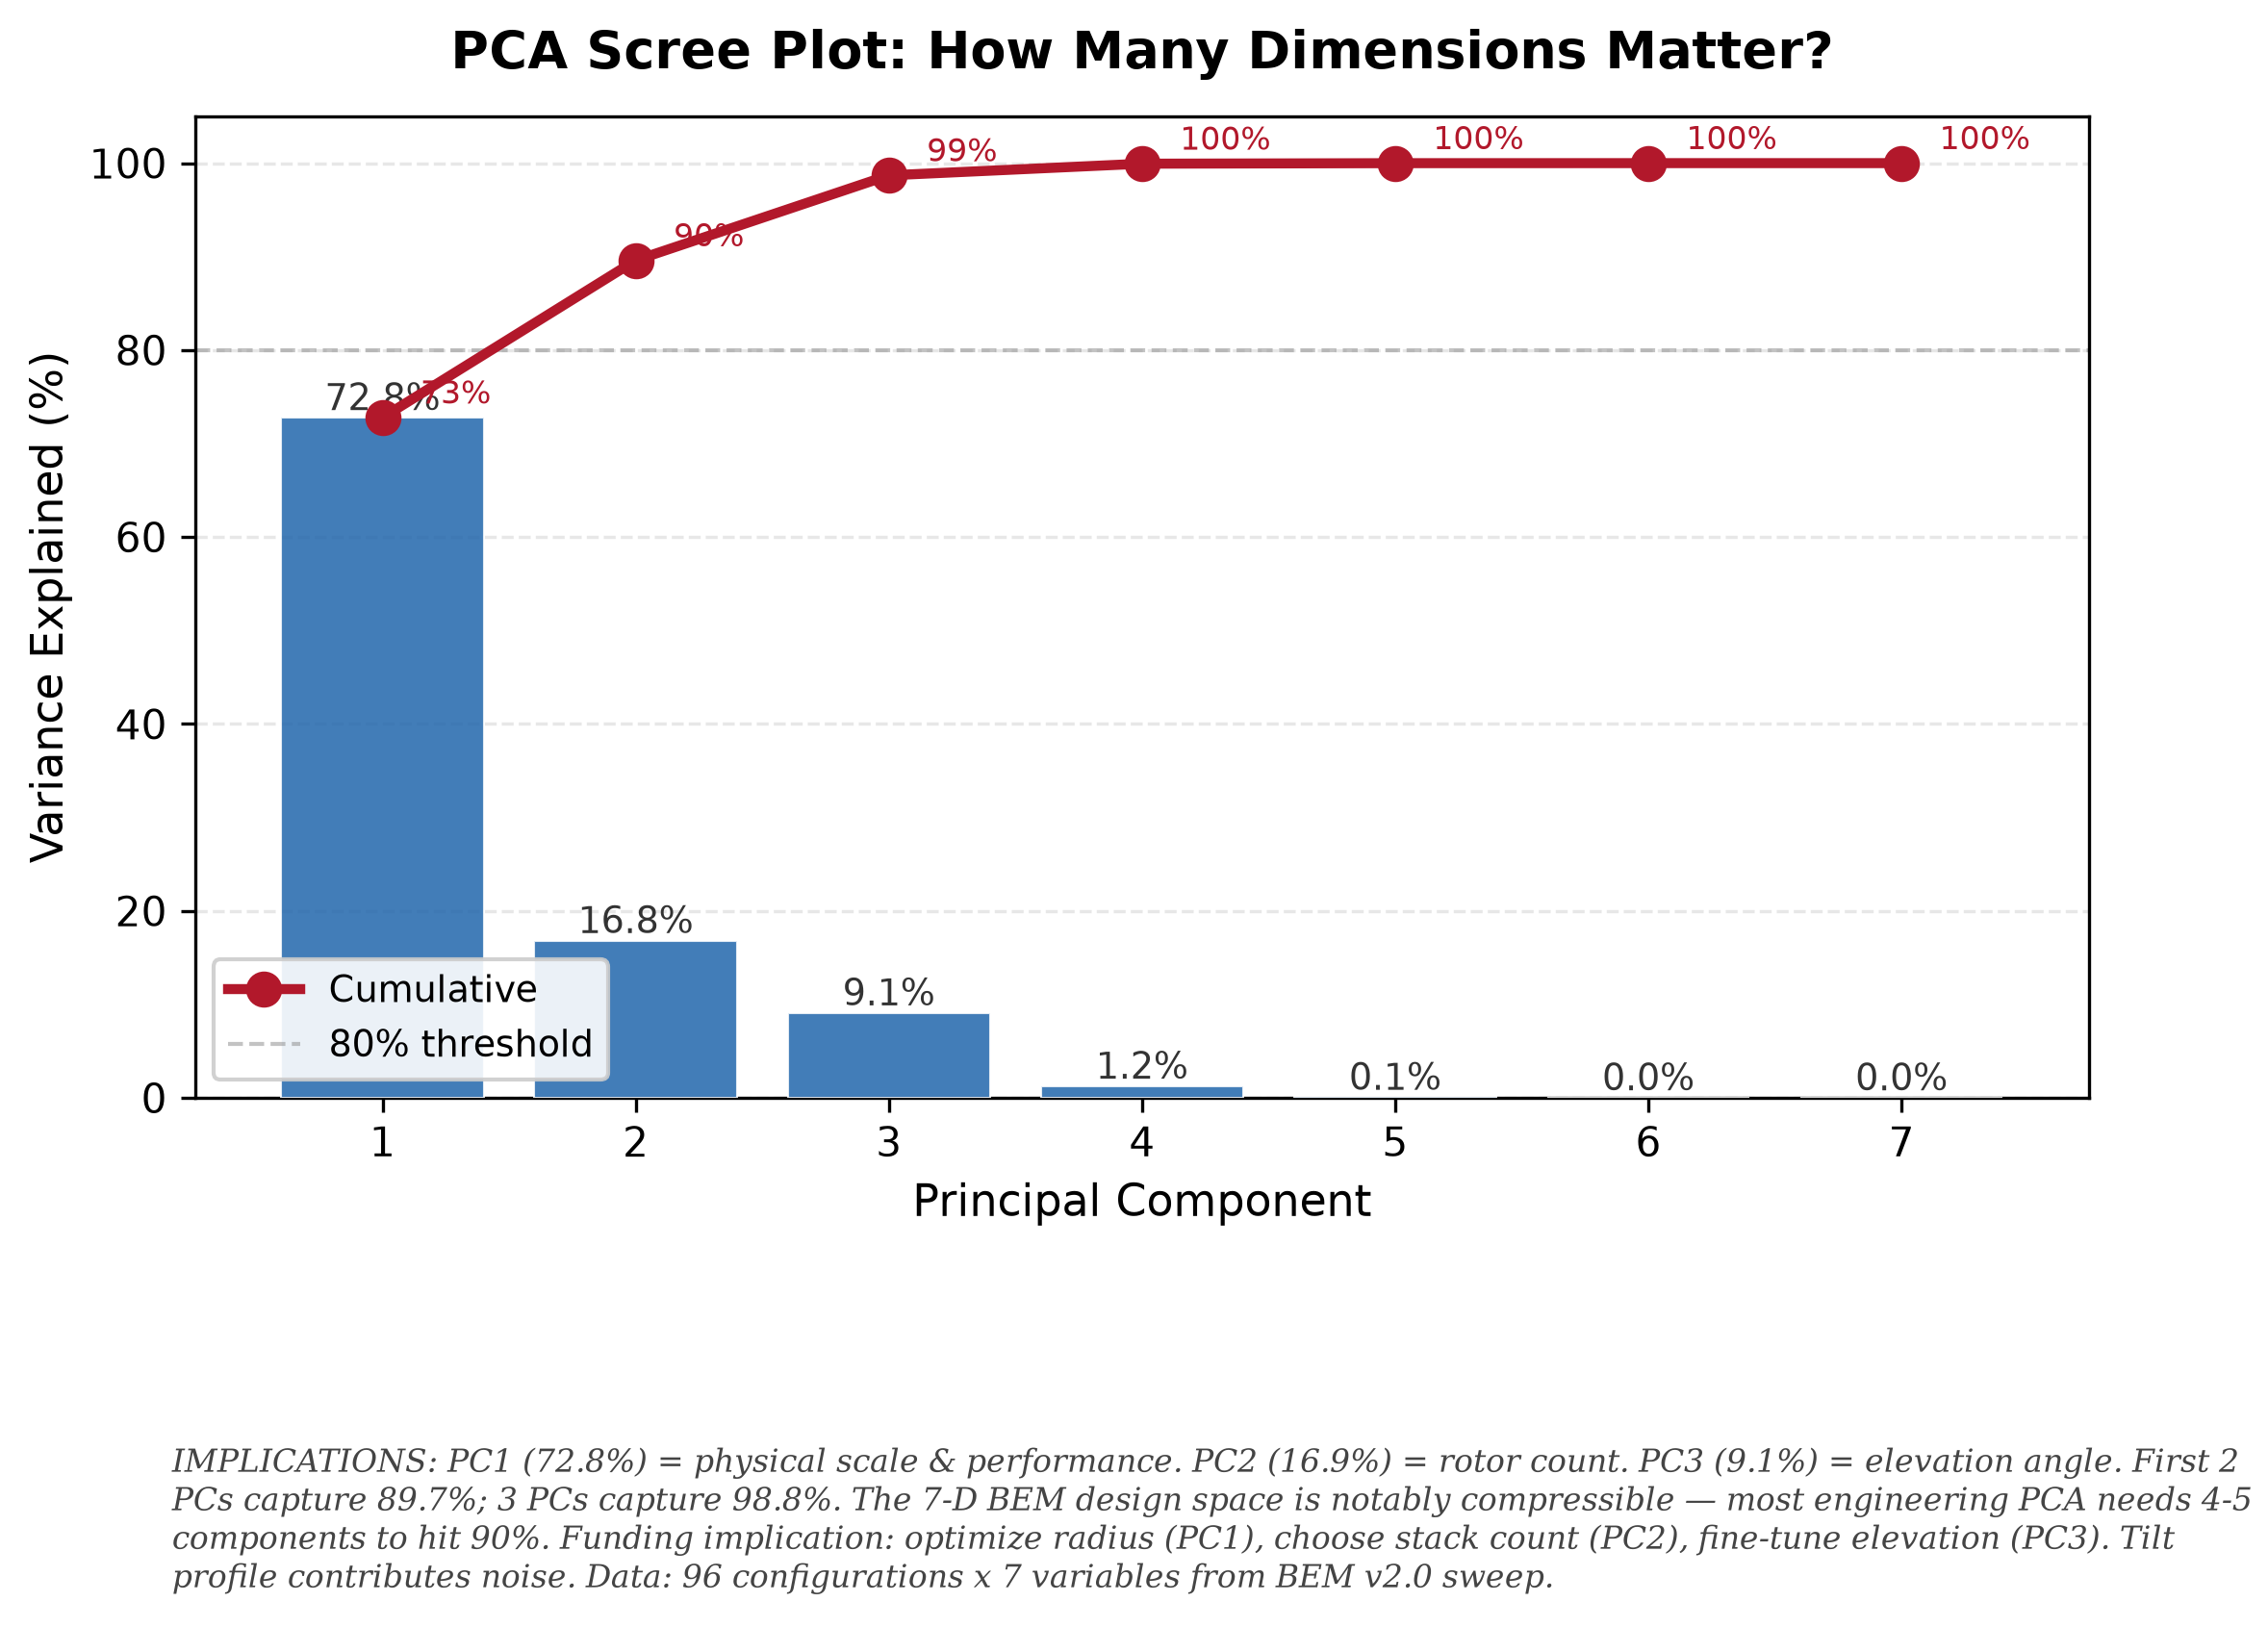

The Python source for this figure:
#!/usr/bin/env python3
"""pca-scree: Variance explained by each principal component.

Reads ../../bem_full_sweep.tsv, aggregates by configuration, runs PCA on
7 variables, plots scree plot (bar chart) with cumulative line.
"""
import csv
from collections import defaultdict
import matplotlib
matplotlib.use("Agg")
import matplotlib.pyplot as plt
import numpy as np

# ── Load & aggregate (same pipeline as pca-biplot.py) ────────────────────
with open("../../bem_full_sweep.tsv") as f:
    rows = list(csv.DictReader(f, delimiter="\t"))

configs = defaultdict(list)
for row in rows:
    key = (float(row["radius"]), int(row["n_rotors"]),
           row["profile"], float(row["elevation"]))
    configs[key].append(row)

records = []
for (radius, n_rotors, profile, elevation), group in configs.items():
    tensions = [float(r["anchor_tension"]) for r in group]
    rpms = [float(r["autorotation_rpm"]) for r in group]
    tips = [float(r["tip_speed_bem"]) for r in group]
    mt = np.mean(tensions)
    if mt <= 0: continue
    records.append({
        "radius": radius, "n_rotors": n_rotors,
        "profile": profile, "elevation": elevation,
        "mean_tension": mt,
        "tension_per_kg": mt / (n_rotors * 5.0),
        "mean_rpm": np.mean(rpms),
        "mean_tip_speed": np.mean(tips),
        "tip_reynolds": 1.225 * np.mean(tips) * 0.15 / 1.81e-5,
    })

# ── PCA via SVD ──────────────────────────────────────────────────────────
var_names = ["radius", "n_rotors", "mean_tension", "tension_per_kg",
             "mean_rpm", "mean_tip_speed", "tip_reynolds"]
X = np.array([[r[v] for v in var_names] for r in records])
X_std = (X - X.mean(axis=0)) / X.std(axis=0)
_, S, _ = np.linalg.svd(X_std, full_matrices=False)
evr = S**2 / np.sum(S**2) * 100
cum = np.cumsum(evr)

# ── Plot ─────────────────────────────────────────────────────────────────
fig, ax = plt.subplots(figsize=(8, 5))
fig.patch.set_facecolor("white")
ax.set_facecolor("white")

x = np.arange(1, 8)
bars = ax.bar(x, evr, color="#2166ac", alpha=0.85, edgecolor="white", linewidth=0.5, zorder=3)
ax.plot(x, cum, "o-", color="#b2182b", linewidth=2.5, markersize=8,
        label="Cumulative", zorder=4)
ax.axhline(y=80, color="#888888", linestyle="--", linewidth=1, alpha=0.5,
           label="80% threshold")

# Annotate bars
for bar, v in zip(bars, evr):
    ax.text(bar.get_x() + bar.get_width()/2, bar.get_height() + 0.8,
            f"{v:.1f}%", ha="center", fontsize=9, color="#333333")

# Annotate cumulative line
for i, (c, e) in enumerate(zip(cum, evr)):
    ax.text(x[i] + 0.15, c + 1.5, f"{c:.0f}%", fontsize=8, color="#b2182b")

ax.set_xlabel("Principal Component", fontsize=11)
ax.set_ylabel("Variance Explained (%)", fontsize=11)
ax.set_title("PCA Scree Plot: How Many Dimensions Matter?",
             fontsize=13, fontweight="bold", pad=12)
ax.set_xticks(x)
ax.legend(loc="lower left", fontsize=9, framealpha=0.9, edgecolor="#cccccc")
ax.set_ylim(0, 105)
ax.grid(True, alpha=0.3, linestyle="--", axis="y")

# ── Caption ───────────────────────────────────────────────────────────────
caption = (
    "IMPLICATIONS: PC1 (72.8%) = physical scale & performance. PC2 (16.9%) = "
    "rotor count. PC3 (9.1%) = elevation angle. First 2 PCs capture 89.7%; "
    "3 PCs capture 98.8%. The 7-D BEM design space is notably compressible — "
    "most engineering PCA needs 4-5 components to hit 90%. "
    "Funding implication: optimize radius (PC1), choose stack count (PC2), "
    "fine-tune elevation (PC3). Tilt profile contributes noise. "
    f"Data: {len(records)} configurations x 7 variables from BEM v2.0 sweep."
)
fig.text(0.10, -0.02, caption, fontsize=8, color="#444444",
         ha="left", va="top", style="italic", family="serif", wrap=True)

plt.subplots_adjust(left=0.11, right=0.93, top=0.90, bottom=0.22)
fig.savefig("pca-scree.png", dpi=300, facecolor="white", edgecolor="none",
            bbox_inches="tight")
fig.savefig("pca-scree.pdf", facecolor="white", edgecolor="none",
            bbox_inches="tight")
plt.close()

print(f"pca-scree.png + pca-scree.pdf generated")
print(f"  PC1={evr[0]:.1f}%  PC2={evr[1]:.1f}%  PC3={evr[2]:.1f}%")
